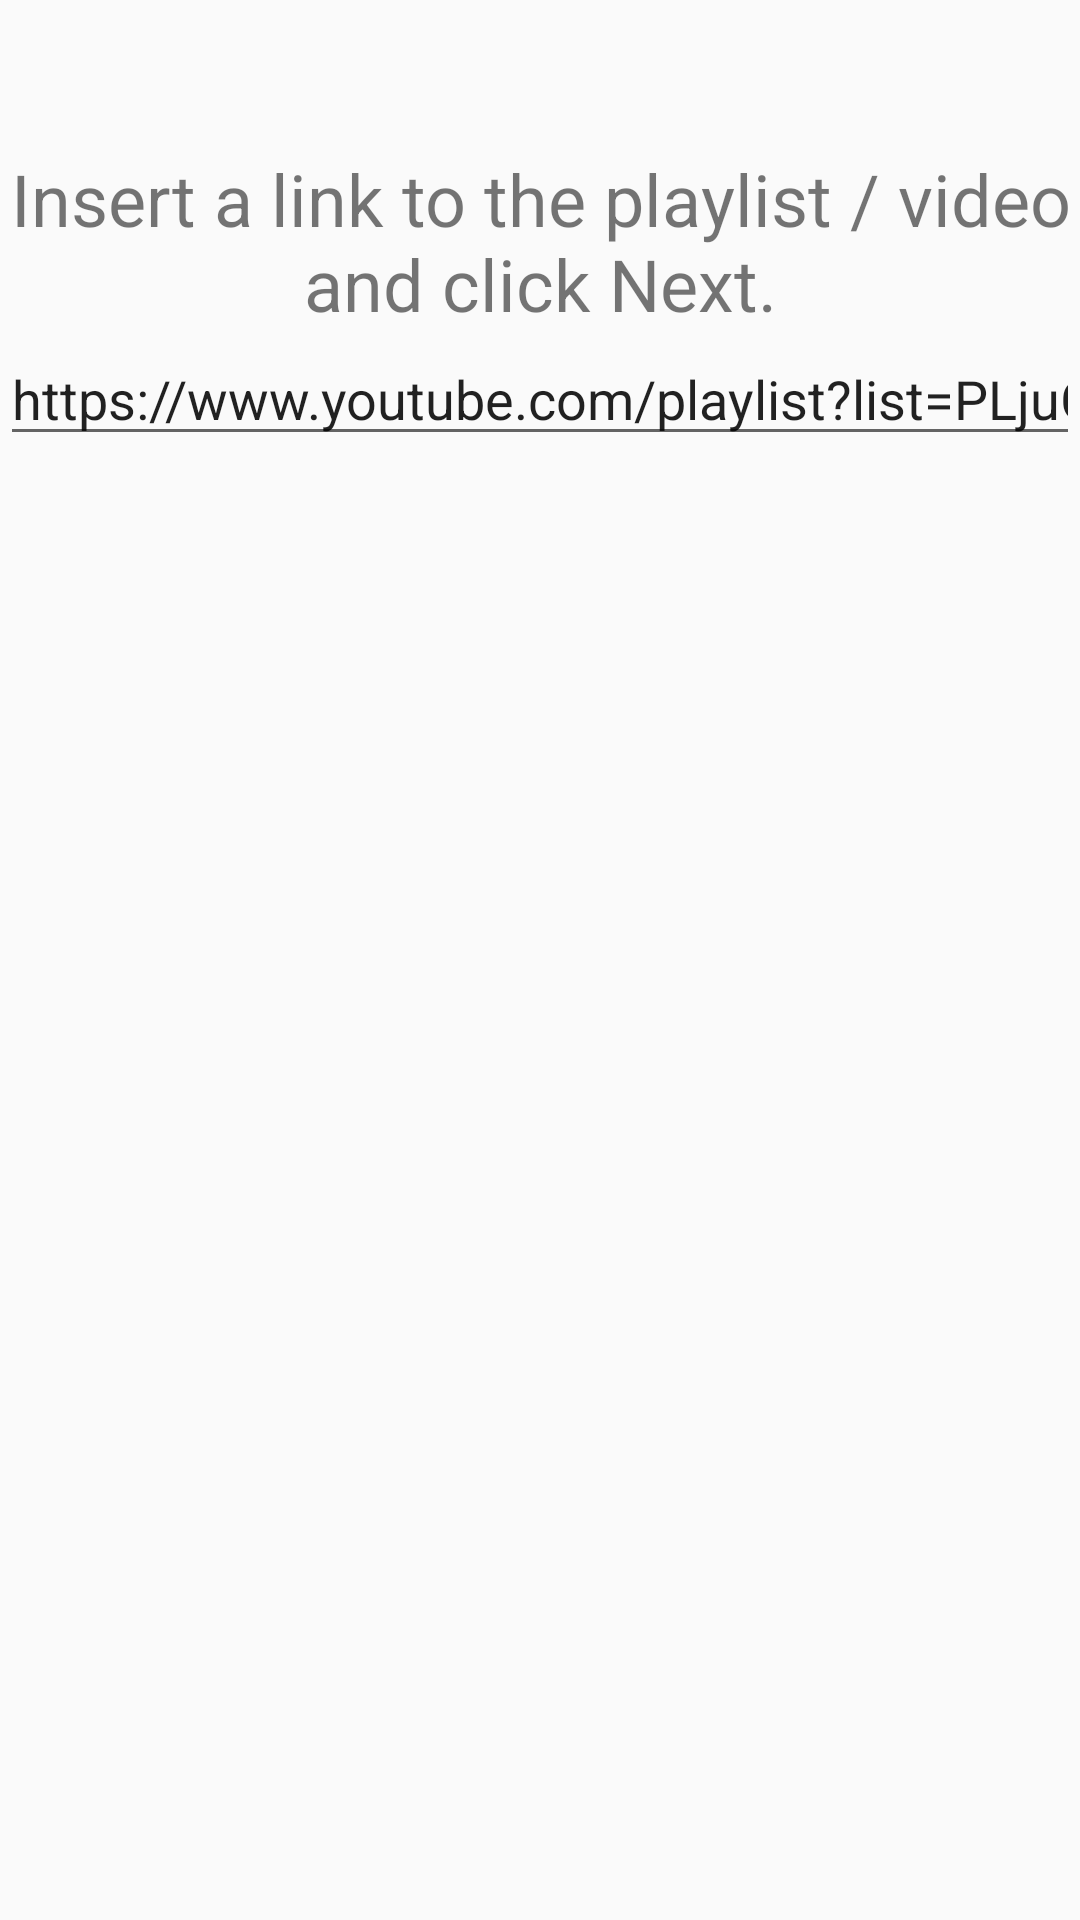

Layout XML and referenced resources for this Android screen:
<!-- AndroidManifest.xml: application theme AppTheme -->
<!-- res/layout/fragment_download_start.xml -->
<?xml version="1.0" encoding="utf-8"?>
<FrameLayout xmlns:android="http://schemas.android.com/apk/res/android"
    xmlns:app="http://schemas.android.com/apk/res-auto"
    xmlns:tools="http://schemas.android.com/tools"
    android:layout_width="match_parent"
    android:layout_height="match_parent"
    tools:context=".DownloadStart">

    <LinearLayout
        android:layout_width="match_parent"
        android:layout_height="match_parent"
        android:orientation="vertical">

        <TextView
            android:id="@+id/textView3"
            android:layout_width="match_parent"
            android:layout_height="wrap_content"
            android:layout_marginTop="50dp"
            android:layout_weight="0"
            android:gravity="center"
            android:text="@string/download_start_fragment_text"
            android:textSize="24sp" />

        <EditText
            android:id="@+id/editText"
            android:layout_width="match_parent"
            android:layout_height="wrap_content"
            android:ems="10"
            android:inputType="textPersonName"
            android:text="https://www.youtube.com/playlist?list=PLjuG0W4VgghB2uq1GGCxmenbEymBm5AeC" />
    </LinearLayout>

</FrameLayout>
<!-- resources referenced by this layout -->
<resources>
  <string name="download_start_fragment_text">Insert a link to the playlist / video and click "Next".</string>
  <style name="AppTheme" parent="Theme.AppCompat.Light.DarkActionBar">
          
          <item name="colorPrimary">@color/colorPrimary</item>
          <item name="colorPrimaryDark">@color/colorPrimaryDark</item>
          <item name="colorAccent">@color/colorAccent</item>
      </style>
  <color name="colorPrimary">#4F8CF3</color>
  <color name="colorPrimaryDark">#0C5177</color>
  <color name="colorAccent">#EC812F</color>
</resources>
